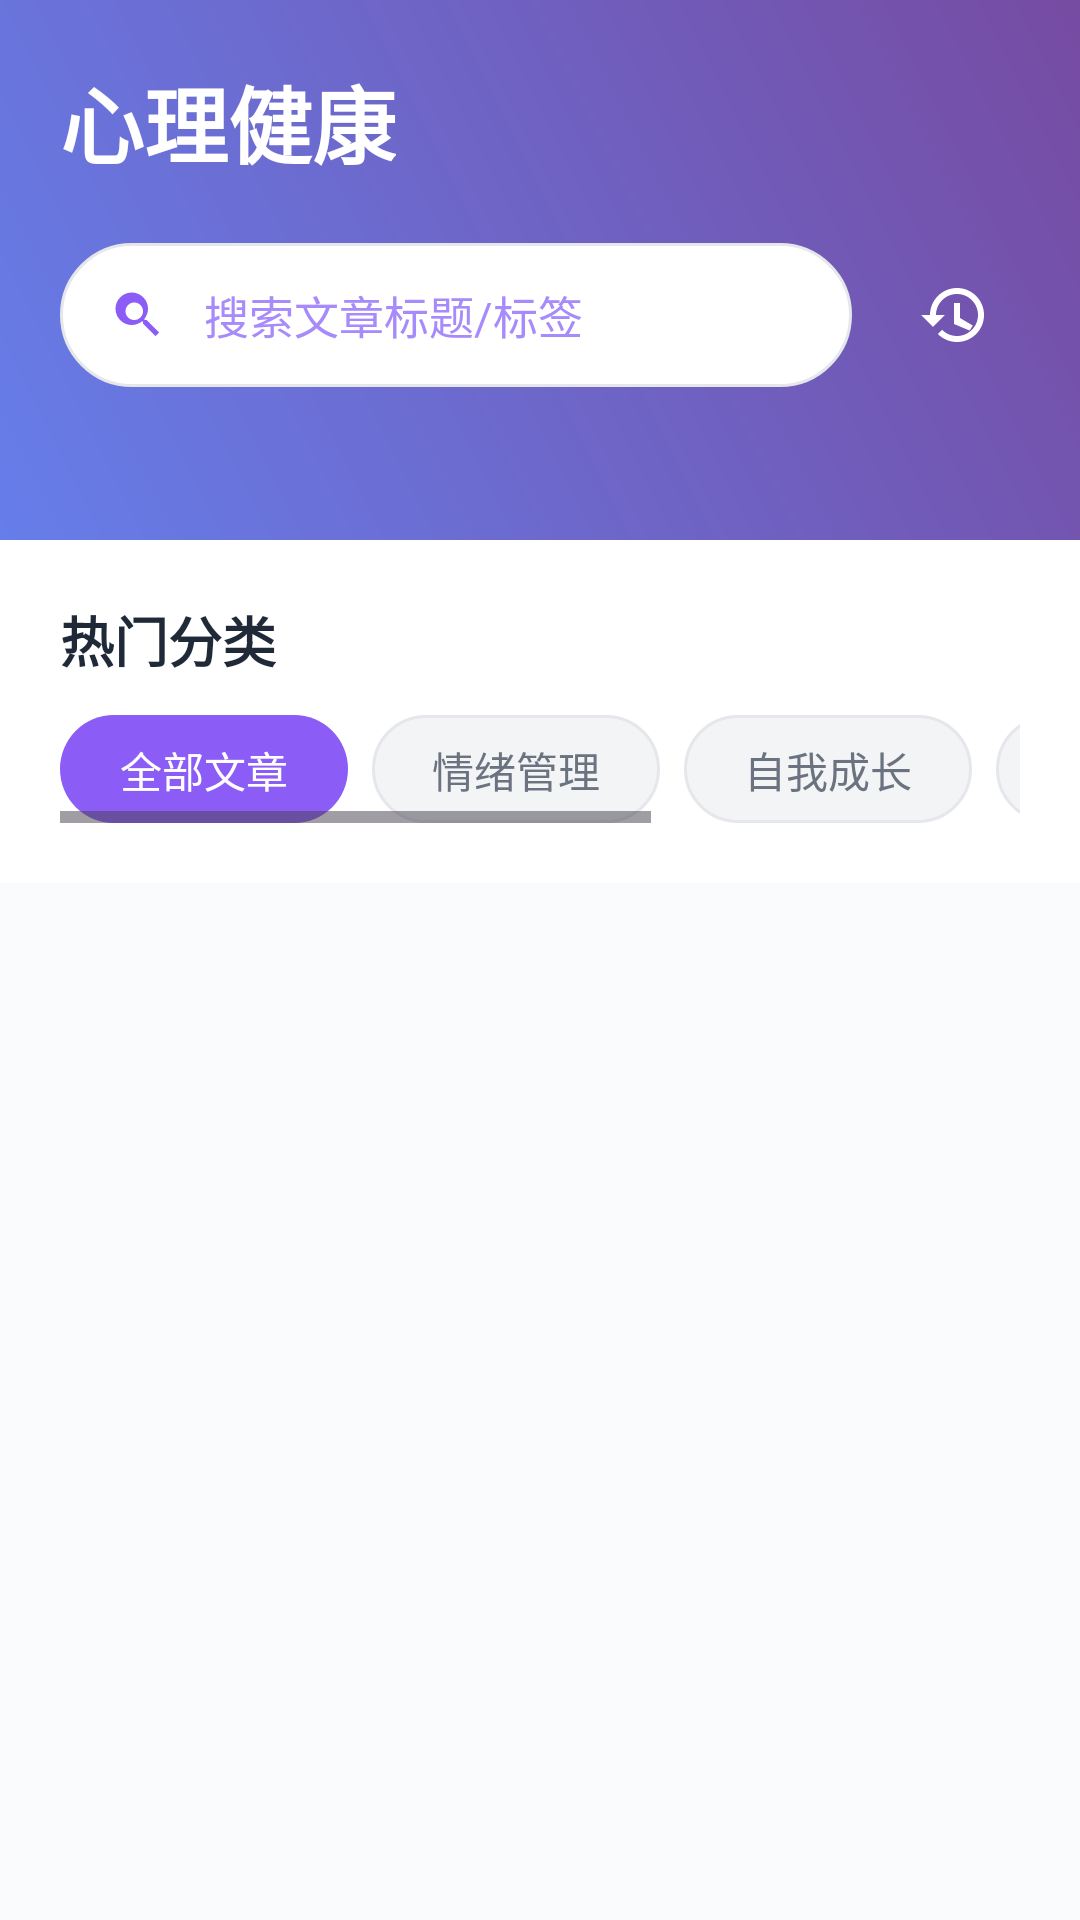

Write the Android layout XML for this screen, with the resource values it uses.
<!-- AndroidManifest.xml: application theme Theme.Xinqiao -->
<!-- res/layout/main_view_article.xml -->
<?xml version="1.0" encoding="utf-8"?>
<LinearLayout xmlns:android="http://schemas.android.com/apk/res/android"
    xmlns:app="http://schemas.android.com/apk/res-auto"
    android:layout_width="match_parent"
    android:layout_height="match_parent"
    android:orientation="vertical"
    android:background="#FAFBFC">

    
    <LinearLayout
        android:layout_width="match_parent"
        android:layout_height="180dp"
        android:orientation="vertical"
        android:background="@drawable/bg_gradient_topbar"
        android:padding="20dp">

        
        <TextView
            android:layout_width="wrap_content"
            android:layout_height="wrap_content"
            android:text="@string/articles_page_title_top"
            android:textColor="#FFFFFF"
            android:textSize="28sp"
            android:textStyle="bold"
            android:layout_marginBottom="16dp" />

        
        <LinearLayout
            android:id="@+id/ll_top_search"
            android:layout_width="match_parent"
            android:layout_height="56dp"
            android:orientation="horizontal"
            android:gravity="center_vertical">

            <LinearLayout
                android:layout_width="0dp"
                android:layout_height="48dp"
                android:layout_weight="1"
                android:orientation="horizontal"
                android:paddingLeft="16dp"
                android:paddingRight="16dp"
                android:background="@drawable/bg_search_input"
                android:gravity="center_vertical">

                <ImageView
                    android:id="@+id/iv_search_icon"
                    android:layout_width="20dp"
                    android:layout_height="20dp"
                    android:tint="#8B5CF6"
                    android:src="@drawable/ic_search_blue" />

                <EditText
                    android:id="@+id/et_article_search"
                    android:layout_width="0dp"
                    android:layout_height="wrap_content"
                    android:layout_weight="1"
                    android:paddingLeft="12dp"
                    android:hint="@string/search_article_hint_full"
                    android:textColorHint="#A78BFA"
                    android:textColor="#1F2937"
                    android:textSize="15sp"
                    android:background="@android:color/transparent"
                    android:imeOptions="actionSearch"
                    android:singleLine="true" />
            </LinearLayout>

            <ImageView
                android:id="@+id/iv_read_history"
                android:layout_width="44dp"
                android:layout_height="44dp"
                android:layout_marginLeft="12dp"
                android:padding="10dp"
                android:background="?attr/selectableItemBackgroundBorderless"
                android:tint="#FFFFFF"
                android:contentDescription="@string/read_history"
                android:src="@drawable/ic_history_blue" />
        </LinearLayout>
    </LinearLayout>

    
    <LinearLayout
        android:layout_width="match_parent"
        android:layout_height="wrap_content"
        android:orientation="vertical"
        android:background="#FFFFFF"
        android:padding="20dp">
        
        <TextView
            android:layout_width="wrap_content"
            android:layout_height="wrap_content"
            android:text="@string/popular_categories"
            android:textColor="#1F2937"
            android:textSize="18sp"
            android:textStyle="bold"
            android:layout_marginBottom="12dp" />

        <HorizontalScrollView
            android:id="@+id/hs_tags"
            android:layout_width="match_parent"
            android:layout_height="wrap_content"
            android:overScrollMode="never">
            <LinearLayout
                android:id="@+id/ll_tags"
                android:layout_width="wrap_content"
                android:layout_height="wrap_content"
                android:orientation="horizontal">
                
                <TextView
                    android:id="@+id/tag_all"
                    android:layout_width="wrap_content"
                    android:layout_height="36dp"
                    android:paddingLeft="20dp"
                    android:paddingRight="20dp"
                    android:gravity="center"
                    android:layout_marginRight="8dp"
                    android:text="@string/all_articles"
                    android:textSize="14sp"
                    android:textColor="#FFFFFF"
                    android:background="@drawable/bg_chip_selected" />

                <TextView
                    android:id="@+id/tag_emotion"
                    android:layout_width="wrap_content"
                    android:layout_height="36dp"
                    android:paddingLeft="20dp"
                    android:paddingRight="20dp"
                    android:gravity="center"
                    android:layout_marginRight="8dp"
                    android:text="@string/category_emotion_mgmt"
                    android:textSize="14sp"
                    android:textColor="#6B7280"
                    android:background="@drawable/bg_chip_unselected" />

                <TextView
                    android:id="@+id/tag_growth"
                    android:layout_width="wrap_content"
                    android:layout_height="36dp"
                    android:paddingLeft="20dp"
                    android:paddingRight="20dp"
                    android:gravity="center"
                    android:layout_marginRight="8dp"
                    android:text="@string/self_growth"
                    android:textSize="14sp"
                    android:textColor="#6B7280"
                    android:background="@drawable/bg_chip_unselected" />

                <TextView
                    android:id="@+id/tag_stress"
                    android:layout_width="wrap_content"
                    android:layout_height="36dp"
                    android:paddingLeft="20dp"
                    android:paddingRight="20dp"
                    android:gravity="center"
                    android:layout_marginRight="8dp"
                    android:text="@string/stress_management"
                    android:textSize="14sp"
                    android:textColor="#6B7280"
                    android:background="@drawable/bg_chip_unselected" />

                <TextView
                    android:id="@+id/tag_relationship"
                    android:layout_width="wrap_content"
                    android:layout_height="36dp"
                    android:paddingLeft="20dp"
                    android:paddingRight="20dp"
                    android:gravity="center"
                    android:layout_marginRight="8dp"
                    android:text="@string/relationship_management"
                    android:textSize="14sp"
                    android:textColor="#6B7280"
                    android:background="@drawable/bg_chip_unselected" />
            </LinearLayout>
        </HorizontalScrollView>
    </LinearLayout>

    
    <androidx.recyclerview.widget.RecyclerView
        android:id="@+id/rv_article_list"
        android:layout_width="match_parent"
        android:layout_height="0dp"
        android:layout_weight="1"
        android:background="#FAFBFC"
        android:paddingLeft="20dp"
        android:paddingRight="20dp"
        android:paddingTop="8dp"
        android:paddingBottom="20dp"
        android:layoutAnimation="@anim/layout_animation_fall_down" />

</LinearLayout>
<!-- resources referenced by this layout -->
<resources>
  <!-- drawable bg_chip_selected (drawable) -->
  <?xml version="1.0" encoding="utf-8"?>
  <shape xmlns:android="http://schemas.android.com/apk/res/android">
      <solid android:color="#8B5CF6"/>
      <corners android:radius="18dp"/>
      <padding
          android:left="16dp"
          android:right="16dp"
          android:top="8dp"
          android:bottom="8dp"/>
  </shape>
  <!-- drawable bg_chip_unselected (drawable) -->
  <?xml version="1.0" encoding="utf-8"?>
  <shape xmlns:android="http://schemas.android.com/apk/res/android">
      <solid android:color="#F3F4F6"/>
      <corners android:radius="18dp"/>
      <stroke
          android:width="1dp"
          android:color="#E5E7EB"/>
      <padding
          android:left="16dp"
          android:right="16dp"
          android:top="8dp"
          android:bottom="8dp"/>
  </shape>
  <!-- drawable bg_gradient_topbar (drawable) -->
  <?xml version="1.0" encoding="utf-8"?>
  <shape xmlns:android="http://schemas.android.com/apk/res/android">
      <gradient
          android:startColor="#667eea"
          android:endColor="#764ba2"
          android:angle="45"
          android:type="linear" />
  </shape>
  <!-- drawable bg_search_input (drawable) -->
  <?xml version="1.0" encoding="utf-8"?>
  <shape xmlns:android="http://schemas.android.com/apk/res/android">
      <solid android:color="#FFFFFF"/>
      <corners android:radius="24dp"/>
      <stroke
          android:width="1dp"
          android:color="#E5E7EB"/>
      <padding
          android:left="16dp"
          android:right="16dp"
          android:top="8dp"
          android:bottom="8dp"/>
  </shape>
  <!-- drawable ic_history_blue (drawable) -->
  <?xml version="1.0" encoding="utf-8"?>
  <vector xmlns:android="http://schemas.android.com/apk/res/android"
      android:width="24dp"
      android:height="24dp"
      android:viewportWidth="24"
      android:viewportHeight="24">
      <path
          android:fillColor="#99B8FF"
          android:pathData="M13,3c-4.97,0 -9,4.03 -9,9H1l3.89,3.89 0.07,0.14L9,12H6c0,-3.86 3.14,-7 7,-7s7,3.14 7,7 -3.14,7 -7,7c-1.93,0 -3.68,-0.78 -4.94,-2.06l-1.42,1.42C8.27,19.99 10.51,21 13,21c4.97,0 9,-4.03 9,-9s-4.03,-9 -9,-9zm-1,5h2v5l4.25,2.52 -1.02,1.68L12,15V8z"/>
  </vector>
  <string name="all_articles">全部文章</string>
  <string name="articles_page_title_top">心理健康</string>
  <string name="category_emotion_mgmt">情绪管理</string>
  <string name="popular_categories">热门分类</string>
  <string name="read_history">阅读历史</string>
  <string name="relationship_management">关系经营</string>
  <string name="search_article_hint_full">搜索文章标题/标签</string>
  <string name="self_growth">自我成长</string>
  <string name="stress_management">压力管理</string>
  <style name="Theme.Xinqiao" parent="Base.Theme.Xinqiao">
          <item name="android:navigationBarColor">@android:color/transparent</item>
          <item name="android:statusBarColor">@android:color/transparent</item>
          <item name="android:windowLightStatusBar">false</item>
          <item name="android:enforceStatusBarContrast">true</item>
      </style>
  <style name="Base.Theme.Xinqiao" parent="Theme.Material3.DayNight.NoActionBar">
          <item name="colorPrimary">@color/colorPrimary</item>
          <item name="colorOnPrimary">@color/colorOnPrimary</item>
          <item name="colorSecondary">@color/colorSecondary</item>
          <item name="colorOnSecondary">@color/colorOnSecondary</item>
          <item name="colorSurface">@color/colorSurface</item>
          <item name="colorOnSurface">@color/colorOnSurface</item>
          <item name="colorError">@color/colorError</item>
          <item name="colorOnError">@color/colorOnError</item>
      </style>
  <color name="colorPrimary">#667eea</color>
  <color name="colorOnPrimary">#FFFFFF</color>
  <color name="colorSecondary">#F8F9FA</color>
  <color name="colorOnSecondary">#333333</color>
  <color name="colorSurface">#FFFFFF</color>
  <color name="colorOnSurface">#333333</color>
  <color name="colorError">#B00020</color>
  <color name="colorOnError">#FFFFFF</color>
</resources>
